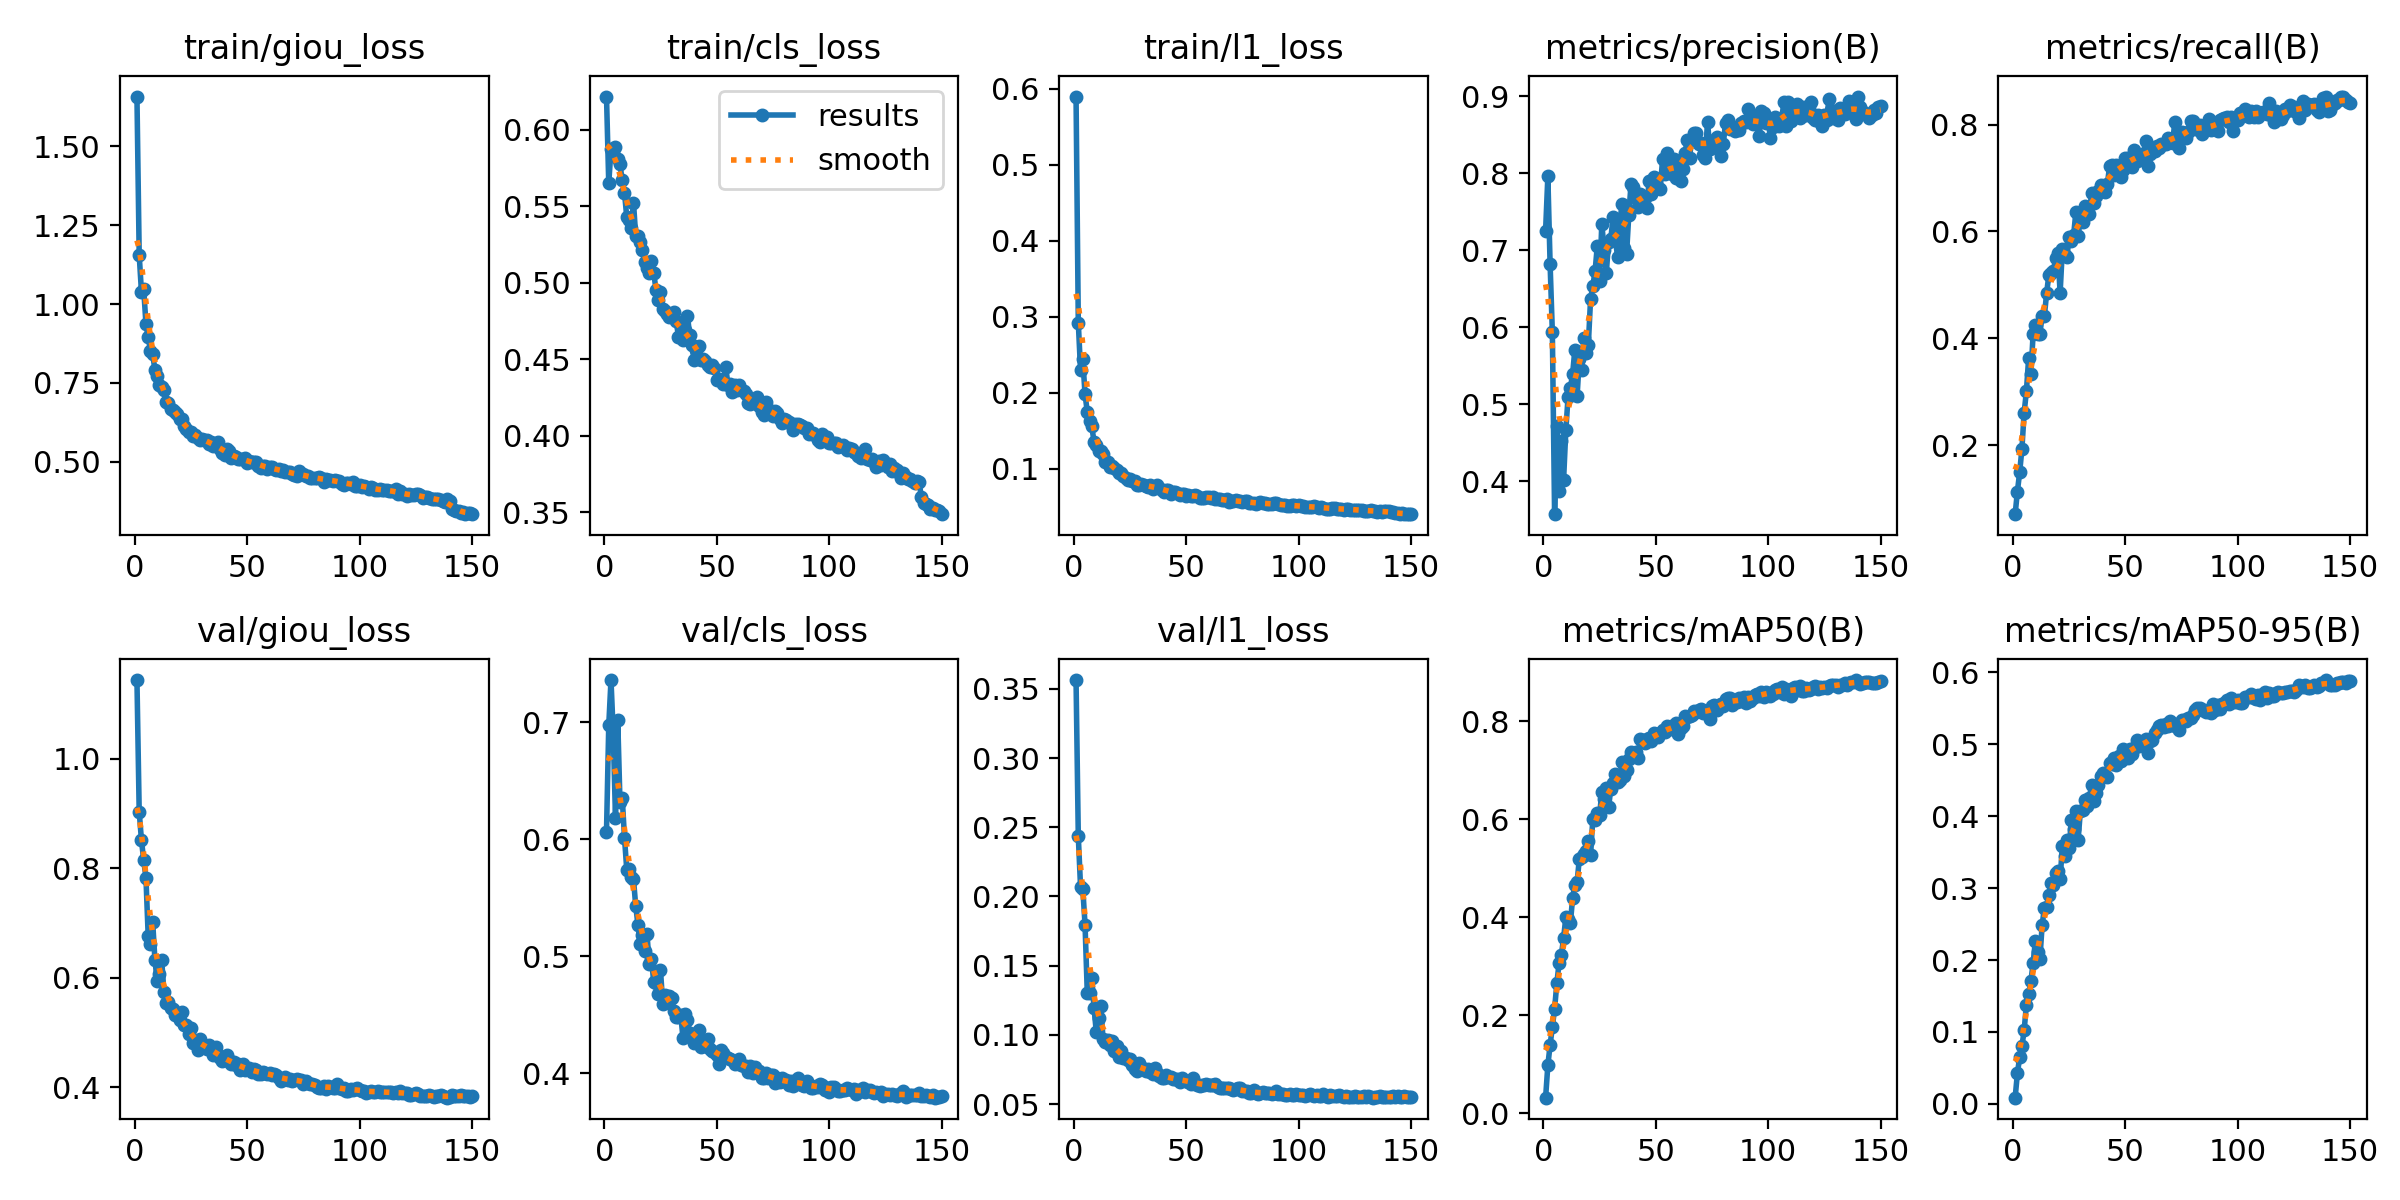

Data behind this chart, as committed beside it:
epoch, time, train/giou_loss, train/cls_loss, train/l1_loss, metrics/precision(B), metrics/recall(B), metrics/mAP50(B), metrics/mAP50-95(B), val/giou_loss, val/cls_loss, val/l1_loss, lr/pg0, lr/pg1, lr/pg2
1, 144.8, 1.658, 0.6216, 0.5895, 0.7256, 0.07096, 0.03173, 0.00856, 1.143, 0.6062, 0.3563, 0.0003329, 0.0003329, 0.0003329
2, 347.7, 1.156, 0.5648, 0.292, 0.7959, 0.1133, 0.0978, 0.04236, 0.9031, 0.6971, 0.2435, 0.0006618, 0.0006618, 0.0006618
3, 521.4, 1.039, 0.5873, 0.2294, 0.6824, 0.149, 0.139, 0.06456, 0.8513, 0.7359, 0.2069, 0.0009864, 0.0009864, 0.0009864
4, 643.7, 1.047, 0.5851, 0.2436, 0.5936, 0.1927, 0.1763, 0.07975, 0.8142, 0.6903, 0.2057, 0.0009802, 0.0009802, 0.0009802
5, 852.6, 0.9377, 0.5885, 0.1976, 0.3572, 0.261, 0.2132, 0.1022, 0.7827, 0.6184, 0.1796, 0.0009736, 0.0009736, 0.0009736
6, 1008, 0.8946, 0.5807, 0.1744, 0.4715, 0.3008, 0.2649, 0.1378, 0.6759, 0.7018, 0.1301, 0.000967, 0.000967, 0.000967
7, 1176, 0.8524, 0.5772, 0.1629, 0.3875, 0.3627, 0.307, 0.1526, 0.6623, 0.6314, 0.1301, 0.0009604, 0.0009604, 0.0009604
8, 1298, 0.8408, 0.5667, 0.1553, 0.4518, 0.3327, 0.323, 0.1702, 0.7013, 0.6352, 0.1408, 0.0009538, 0.0009538, 0.0009538
9, 1463, 0.7905, 0.5588, 0.1351, 0.4018, 0.4089, 0.3568, 0.1963, 0.6321, 0.6013, 0.1195, 0.0009472, 0.0009472, 0.0009472
10, 1621, 0.772, 0.5429, 0.1313, 0.4662, 0.4256, 0.4, 0.2268, 0.5936, 0.5741, 0.1022, 0.0009406, 0.0009406, 0.0009406
11, 1794, 0.7422, 0.5412, 0.123, 0.5099, 0.4087, 0.3964, 0.2107, 0.6069, 0.5747, 0.1124, 0.000934, 0.000934, 0.000934
12, 1989, 0.7368, 0.5355, 0.1226, 0.5209, 0.4086, 0.3873, 0.2018, 0.6322, 0.5678, 0.1211, 0.0009274, 0.0009274, 0.0009274
13, 2236, 0.7286, 0.5522, 0.1187, 0.5387, 0.4414, 0.4381, 0.2483, 0.574, 0.5658, 0.09713, 0.0009208, 0.0009208, 0.0009208
14, 2453, 0.6906, 0.5302, 0.1081, 0.5709, 0.4419, 0.4663, 0.2727, 0.5529, 0.5428, 0.09522, 0.0009142, 0.0009142, 0.0009142
15, 2688, 0.6876, 0.5301, 0.1089, 0.5103, 0.4845, 0.4717, 0.2738, 0.5551, 0.5265, 0.09632, 0.0009076, 0.0009076, 0.0009076
16, 2930, 0.6661, 0.5264, 0.1026, 0.5593, 0.5193, 0.5187, 0.2909, 0.5439, 0.5105, 0.09282, 0.000901, 0.000901, 0.000901
17, 3178, 0.6648, 0.5214, 0.1031, 0.544, 0.5218, 0.5235, 0.3075, 0.5431, 0.5184, 0.0957, 0.0008944, 0.0008944, 0.0008944
18, 3424, 0.6566, 0.5137, 0.1, 0.5861, 0.5255, 0.528, 0.3039, 0.5315, 0.5046, 0.08824, 0.0008878, 0.0008878, 0.0008878
19, 3683, 0.6498, 0.5098, 0.09857, 0.5663, 0.5499, 0.5359, 0.3206, 0.5332, 0.5192, 0.0919, 0.0008812, 0.0008812, 0.0008812
20, 3927, 0.6351, 0.5061, 0.09401, 0.5773, 0.5598, 0.5564, 0.3236, 0.5223, 0.493, 0.08434, 0.0008746, 0.0008746, 0.0008746
21, 4177, 0.6356, 0.5141, 0.09416, 0.6369, 0.4852, 0.5268, 0.313, 0.5375, 0.4973, 0.08876, 0.000868, 0.000868, 0.000868
22, 4401, 0.6139, 0.5063, 0.09021, 0.6536, 0.5677, 0.6007, 0.3586, 0.5127, 0.4781, 0.08308, 0.0008614, 0.0008614, 0.0008614
23, 4627, 0.6033, 0.4954, 0.08793, 0.6728, 0.5555, 0.5986, 0.3453, 0.5129, 0.4775, 0.08321, 0.0008548, 0.0008548, 0.0008548
24, 4872, 0.593, 0.4885, 0.08535, 0.7059, 0.5513, 0.6128, 0.3663, 0.4971, 0.4678, 0.08166, 0.0008482, 0.0008482, 0.0008482
25, 5094, 0.5956, 0.4939, 0.08596, 0.6605, 0.5897, 0.6076, 0.3553, 0.5087, 0.4886, 0.08277, 0.0008416, 0.0008416, 0.0008416
26, 5286, 0.5825, 0.4824, 0.08393, 0.7346, 0.5817, 0.6556, 0.3954, 0.4804, 0.4592, 0.07863, 0.000835, 0.000835, 0.000835
27, 5537, 0.585, 0.4813, 0.08304, 0.701, 0.5932, 0.6418, 0.3826, 0.4833, 0.4666, 0.07515, 0.0008284, 0.0008284, 0.0008284
28, 5743, 0.5761, 0.4794, 0.07869, 0.6706, 0.6362, 0.6633, 0.4068, 0.4681, 0.4611, 0.07396, 0.0008218, 0.0008218, 0.0008218
29, 6002, 0.5679, 0.4775, 0.07855, 0.7112, 0.592, 0.6241, 0.3672, 0.4886, 0.4661, 0.07968, 0.0008152, 0.0008152, 0.0008152
30, 6271, 0.5735, 0.479, 0.07904, 0.7145, 0.6221, 0.6623, 0.4069, 0.4787, 0.4645, 0.07711, 0.0008086, 0.0008086, 0.0008086
31, 6531, 0.5695, 0.4809, 0.07831, 0.7437, 0.6171, 0.6741, 0.4086, 0.4751, 0.4533, 0.07561, 0.000802, 0.000802, 0.000802
32, 6786, 0.57, 0.4749, 0.0773, 0.716, 0.648, 0.6913, 0.4226, 0.4704, 0.4478, 0.07393, 0.0007954, 0.0007954, 0.0007954
33, 7065, 0.5552, 0.4646, 0.07626, 0.6912, 0.6385, 0.675, 0.4137, 0.4775, 0.4482, 0.07555, 0.0007888, 0.0007888, 0.0007888
34, 7324, 0.5635, 0.4715, 0.07785, 0.737, 0.6327, 0.6797, 0.4253, 0.4687, 0.4499, 0.07322, 0.0007822, 0.0007822, 0.0007822
35, 7649, 0.55, 0.4625, 0.07362, 0.7598, 0.6716, 0.7174, 0.4436, 0.4587, 0.4306, 0.07209, 0.0007756, 0.0007756, 0.0007756
36, 7905, 0.5526, 0.4688, 0.07503, 0.7031, 0.6533, 0.6888, 0.4207, 0.4728, 0.451, 0.07603, 0.000769, 0.000769, 0.000769
37, 8057, 0.5612, 0.4781, 0.07836, 0.6954, 0.667, 0.6994, 0.4323, 0.4589, 0.4458, 0.0725, 0.0007624, 0.0007624, 0.0007624
38, 8227, 0.5413, 0.4655, 0.07491, 0.7465, 0.6759, 0.7236, 0.4435, 0.4536, 0.4341, 0.07012, 0.0007558, 0.0007558, 0.0007558
39, 8380, 0.5283, 0.4594, 0.07228, 0.7863, 0.6873, 0.7373, 0.456, 0.4481, 0.4308, 0.06919, 0.0007492, 0.0007492, 0.0007492
40, 8559, 0.5227, 0.4492, 0.06967, 0.7829, 0.6829, 0.7324, 0.4598, 0.4487, 0.4256, 0.06869, 0.0007426, 0.0007426, 0.0007426
41, 8737, 0.5401, 0.456, 0.07131, 0.7679, 0.6746, 0.7368, 0.4563, 0.4587, 0.4326, 0.07122, 0.000736, 0.000736, 0.000736
42, 8917, 0.5337, 0.4586, 0.07169, 0.7557, 0.6888, 0.7242, 0.4546, 0.4501, 0.4374, 0.06934, 0.0007294, 0.0007294, 0.0007294
43, 9097, 0.5127, 0.4494, 0.0667, 0.7734, 0.7221, 0.7634, 0.4743, 0.4419, 0.4223, 0.06938, 0.0007228, 0.0007228, 0.0007228
44, 9300, 0.5165, 0.4503, 0.06848, 0.7583, 0.7237, 0.7623, 0.4732, 0.4465, 0.4238, 0.06827, 0.0007162, 0.0007162, 0.0007162
45, 9532, 0.5152, 0.449, 0.06895, 0.7677, 0.7063, 0.7558, 0.4811, 0.4402, 0.4238, 0.06814, 0.0007096, 0.0007096, 0.0007096
46, 9723, 0.5076, 0.4462, 0.06713, 0.7546, 0.7238, 0.7635, 0.471, 0.443, 0.4297, 0.06803, 0.000703, 0.000703, 0.000703
47, 9887, 0.5072, 0.4445, 0.06465, 0.7901, 0.714, 0.7645, 0.4832, 0.4309, 0.421, 0.06626, 0.0006964, 0.0006964, 0.0006964
48, 10050, 0.5086, 0.446, 0.0666, 0.7735, 0.7028, 0.7596, 0.4767, 0.4421, 0.419, 0.06901, 0.0006898, 0.0006898, 0.0006898
49, 10199, 0.5101, 0.4444, 0.06596, 0.795, 0.7152, 0.7748, 0.4935, 0.4309, 0.4182, 0.06717, 0.0006832, 0.0006832, 0.0006832
50, 10398, 0.4963, 0.4362, 0.06382, 0.7813, 0.7378, 0.7728, 0.4896, 0.4326, 0.4158, 0.06652, 0.0006766, 0.0006766, 0.0006766
51, 10588, 0.5008, 0.4367, 0.06455, 0.781, 0.738, 0.7676, 0.4814, 0.4342, 0.408, 0.06635, 0.00067, 0.00067, 0.00067
52, 10724, 0.4997, 0.4363, 0.06431, 0.7798, 0.7354, 0.7766, 0.4937, 0.428, 0.4198, 0.06478, 0.0006634, 0.0006634, 0.0006634
53, 10891, 0.4991, 0.4339, 0.06443, 0.8181, 0.7212, 0.781, 0.4863, 0.4339, 0.4175, 0.06899, 0.0006568, 0.0006568, 0.0006568
54, 11084, 0.5004, 0.445, 0.06455, 0.7994, 0.7522, 0.7772, 0.4946, 0.4307, 0.4142, 0.06538, 0.0006502, 0.0006502, 0.0006502
55, 11303, 0.4873, 0.4332, 0.06414, 0.8259, 0.7309, 0.789, 0.5056, 0.4241, 0.4127, 0.0641, 0.0006436, 0.0006436, 0.0006436
56, 11569, 0.4799, 0.4337, 0.06173, 0.8095, 0.7339, 0.7853, 0.4978, 0.4235, 0.4118, 0.06307, 0.000637, 0.000637, 0.000637
57, 11842, 0.4861, 0.4284, 0.06069, 0.7985, 0.7431, 0.783, 0.5033, 0.4276, 0.4113, 0.06405, 0.0006304, 0.0006304, 0.0006304
58, 12052, 0.4868, 0.4329, 0.06108, 0.8187, 0.7458, 0.7922, 0.4982, 0.4252, 0.4081, 0.06376, 0.0006238, 0.0006238, 0.0006238
59, 12226, 0.4753, 0.4299, 0.06222, 0.7935, 0.7695, 0.7968, 0.5075, 0.4242, 0.4087, 0.06473, 0.0006172, 0.0006172, 0.0006172
60, 12353, 0.4847, 0.4329, 0.06269, 0.8085, 0.7219, 0.7738, 0.4878, 0.4254, 0.4119, 0.06407, 0.0006106, 0.0006106, 0.0006106
... 90 more rows
